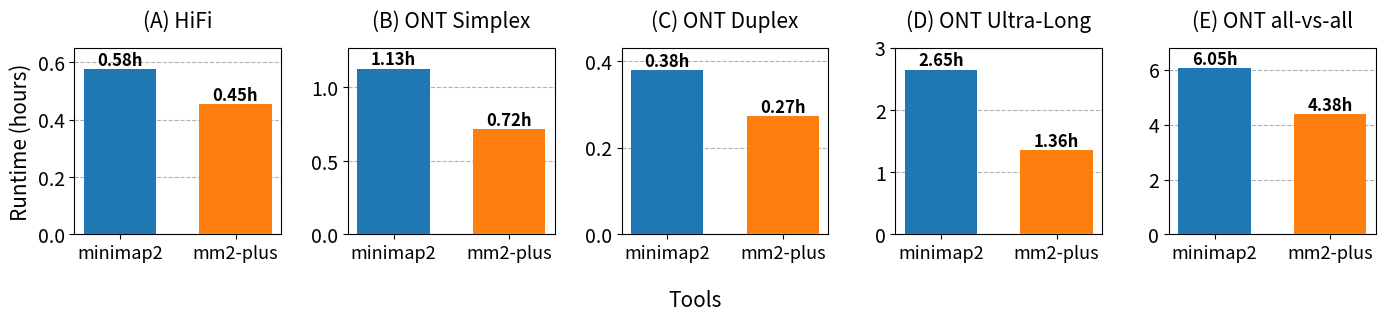

Python code for this plot:
import matplotlib.pyplot as plt
import numpy as np

# Corrected data for HiFi, ONT, and All-vs-All alignments (in hours)
runtimes_minimap2 = [2076.204 / 3600, 4061.623 / 3600, 1361.325 / 3600, 9529.873 / 3600, 21766.328 / 3600]
runtimes_mm2_plus = [1629.453 / 3600, 2575.712 / 3600, 977.766 / 3600, 4889.588 / 3600, 15763.013 / 3600]

# Titles for each subplot (swapped ONT UL and ONT Duplex)
titles = ['(A) HiFi', '(B) ONT Simplex', '(C) ONT Duplex', '(D) ONT Ultra-Long', '(E) ONT all-vs-all']

# Bar width and gap size
bar_width = 0.05
gap = 0.03

# Colors
colors = plt.get_cmap('tab10').colors

# Create a figure with 5 subplots
fig, axes = plt.subplots(1, 5, figsize=(14, 3.2))

# Plotting runtimes for each technology
for i, ax in enumerate(axes):
    # Plot minimap2 and mm2-plus runtimes
    ax.bar(- (bar_width + gap)/2, runtimes_minimap2[i], bar_width, color=colors[0], zorder=3)
    ax.bar((bar_width + gap)/2, runtimes_mm2_plus[i], bar_width, color=colors[1], zorder=3)
    
    # Adding runtime values
    ax.text(- (bar_width + gap)/2, runtimes_minimap2[i], f'{runtimes_minimap2[i]:.2f}h', ha='center', va='bottom', fontsize=12, fontweight='bold')
    ax.text((bar_width + gap)/2, runtimes_mm2_plus[i], f'{runtimes_mm2_plus[i]:.2f}h', ha='center', va='bottom', fontsize=12, fontweight='bold')
    
    # Formatting plot
    ax.set_xticks([- (bar_width + gap)/2, (bar_width + gap)/2])
    ax.set_xticklabels(['minimap2', 'mm2-plus'], rotation=0, fontsize=13)
    ax.set_title(titles[i], pad=15, fontsize=15)
    
    # Add grid lines
    ax.grid(axis='y', linestyle='--', zorder=0)

# Set Y-axis limits for each plot (customized based on the range of the data)
axes[0].set_ylim(0, 0.65)  # HiFi
axes[1].set_ylim(0, 1.27)  # ONT Simplex
axes[2].set_ylim(0, 0.43)  # ONT Duplex
axes[3].set_ylim(0, 3.0)  # ONT UL
axes[4].set_ylim(0, 6.8)  # ONT all-vs-all

# add axes[0] y label as runtime in hours
axes[0].set_ylabel('Runtime (hours)', fontsize=15)
#set fontsize=14 for yticks
axes[0].tick_params(axis='y', labelsize=14)
axes[1].tick_params(axis='y', labelsize=14)
axes[2].tick_params(axis='y', labelsize=14)
axes[3].tick_params(axis='y', labelsize=14)
axes[4].tick_params(axis='y', labelsize=14)

# Adjust the gap between subplots
plt.subplots_adjust(wspace=0.3)  # Increase the gap between the plots

# Adding common X-axis label
fig.supxlabel('Tools', fontsize=15)

# Adjust the layout
plt.tight_layout()

# Save the figure as PDF
plt.savefig('lr_ava.pdf', format='pdf', dpi=1200, bbox_inches='tight')